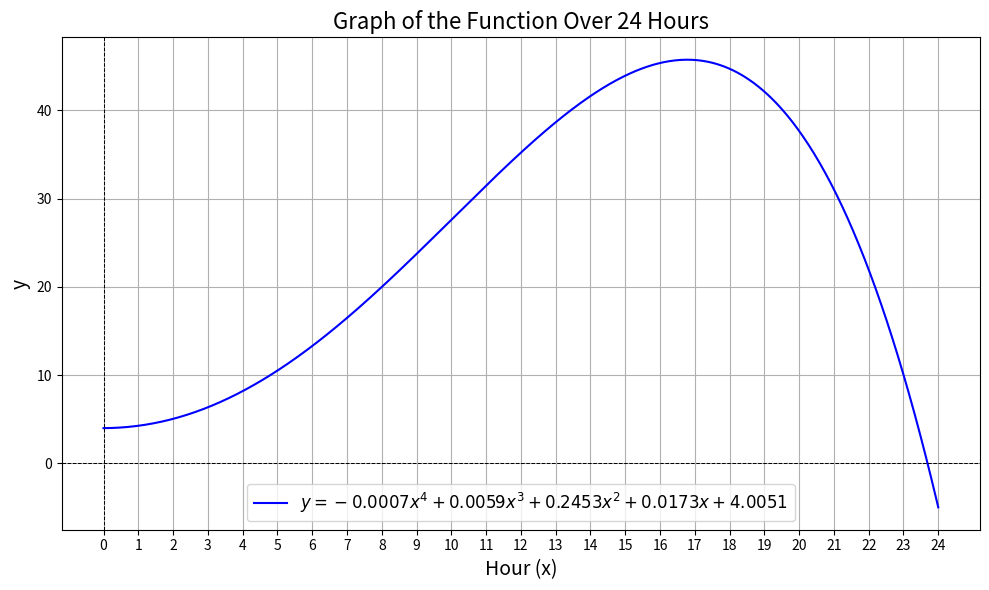

Write Python code to recreate this figure.
import numpy as np
import matplotlib.pyplot as plt

# Define the function
def y_function(x):
    return -0.0007 * x**4 + 0.0059 * x**3 + 0.2453 * x**2 + 0.0173 * x + 4.0051

# Generate x-values for 24 hours (600 points)
x_values = np.linspace(0, 24, 600)

# Compute y-values
y_values = y_function(x_values)

# Plot the graph
plt.figure(figsize=(10, 6))
plt.plot(x_values, y_values, label=r'$y = -0.0007x^4 + 0.0059x^3 + 0.2453x^2 + 0.0173x + 4.0051$', color='blue')
plt.title("Graph of the Function Over 24 Hours", fontsize=16)
plt.xlabel("Hour (x)", fontsize=14)
plt.ylabel("y", fontsize=14)
plt.xticks(range(0, 25, 1))  # Show all 24 hours on the x-axis
plt.axhline(0, color='black', linewidth=0.7, linestyle='--')  # Add x-axis
plt.axvline(0, color='black', linewidth=0.7, linestyle='--')  # Add y-axis
plt.grid(True)
plt.legend(fontsize=12)
plt.tight_layout()  # Adjust layout to fit the x-axis labels
plt.show()

percent = float(1)
for i in range(24):
    percent = percent * (1 - y_function(i))
print(percent)
